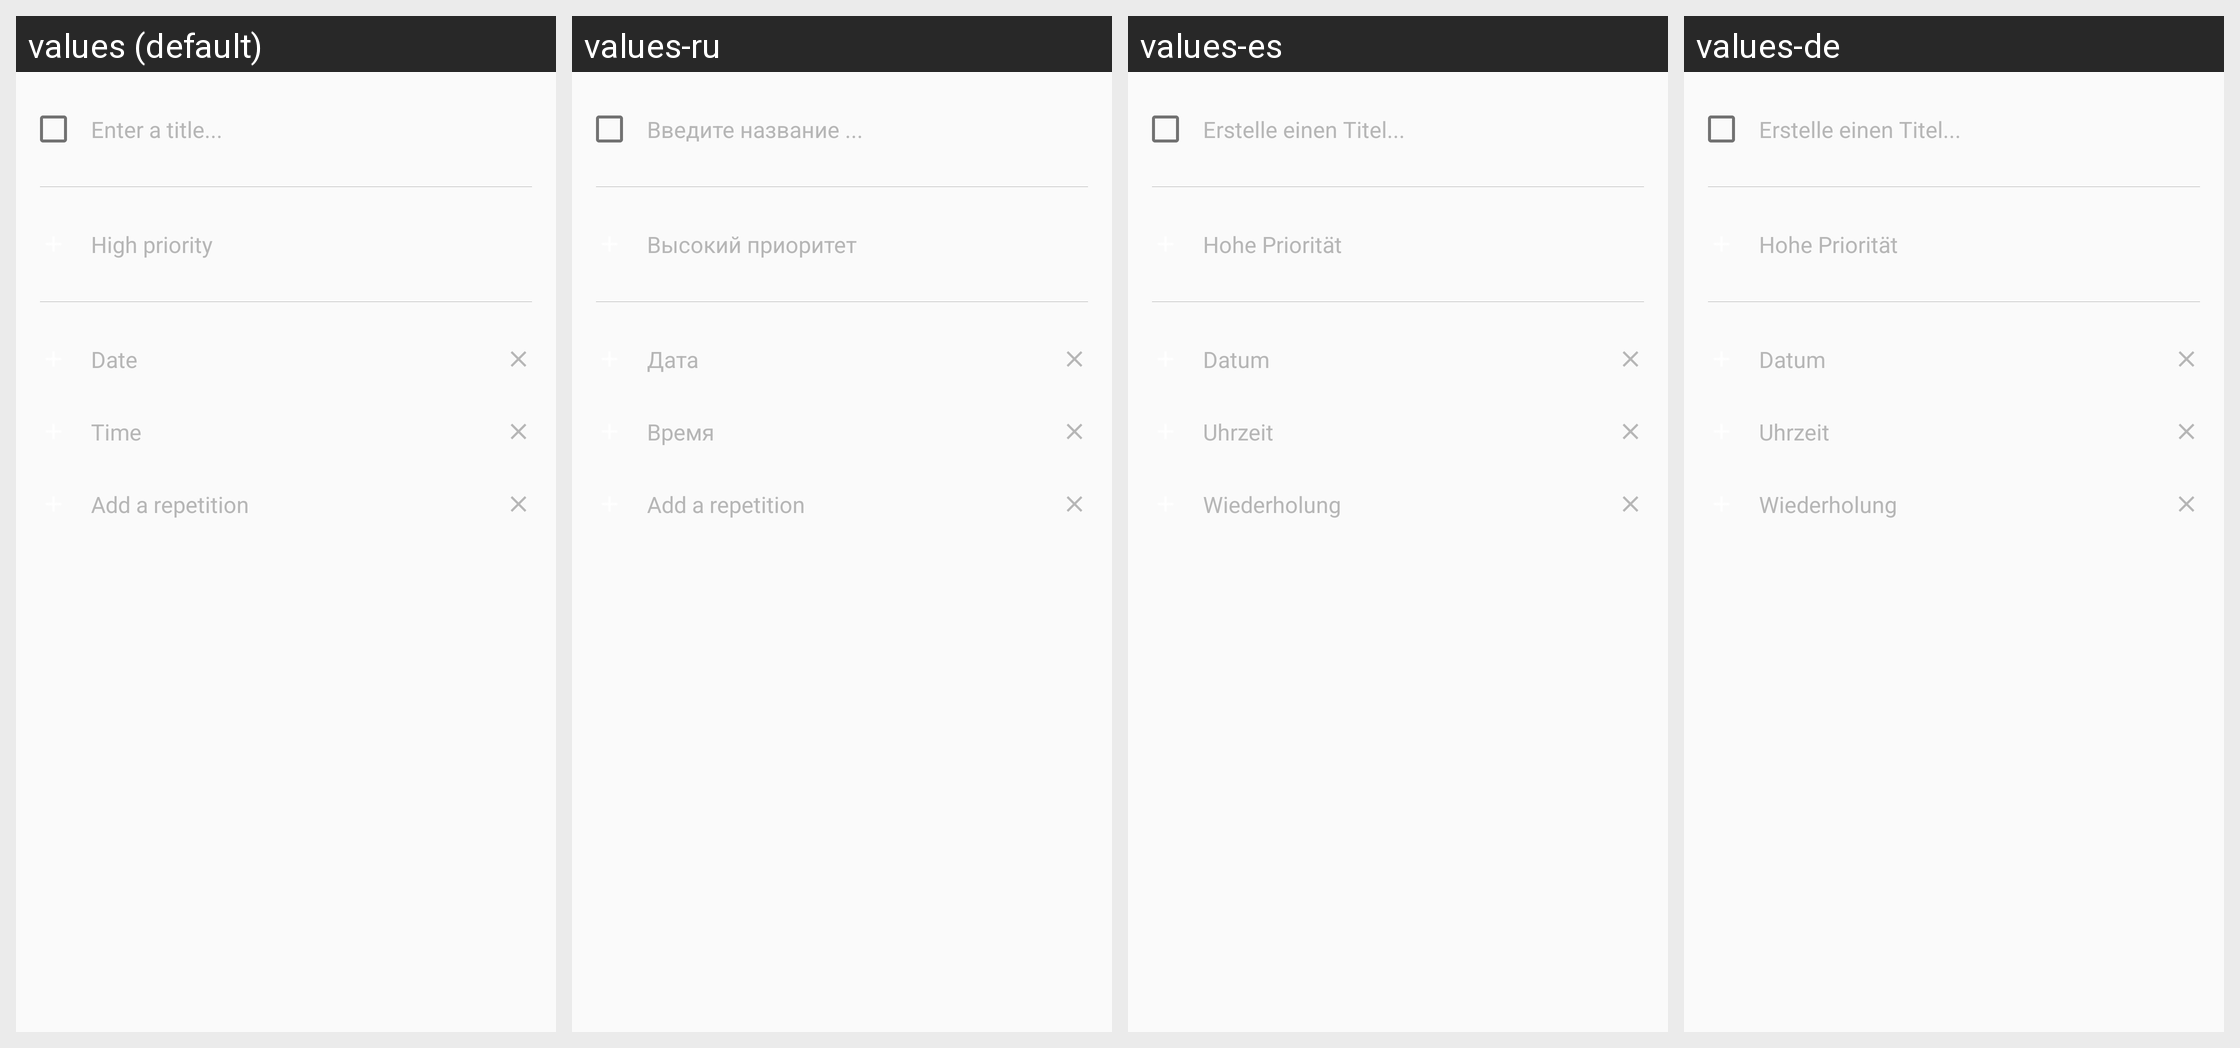

This grid shows one Android layout under several languages. Give, for every string resource on the screen, its name, the default text and each shown locale's text.
Android screen res/layout/tab_general.xml rendered under 4 locales, left to right: values (default), values-ru, values-es, values-de. Device: Nexus 5 (rendered at 1080×1920; each locale shown at half size, 540×960, under a caption strip naming it); theme AppTheme.
Other locales in the repository, not shown: values-fr, values-zh.
Strings drawn on this screen, with the default value and each locale's value (text and hints the layout hard-codes, and strings that could not be matched under every locale, appear in the picture but are not listed):

detail_subtext_title_task
  values: Enter a title...
  values-ru: Введите название ...
  values-es: Erstelle einen Titel...
  values-de: Erstelle einen Titel...

priority_high
  values: High priority
  values-ru: Высокий приоритет
  values-es: Hohe Priorität
  values-de: Hohe Priorität

detail_subtext_date
  values: Date
  values-ru: Дата
  values-es: Datum
  values-de: Datum

detail_subtext_time
  values: Time
  values-ru: Время
  values-es: Uhrzeit
  values-de: Uhrzeit

add_repeat
  values: Add a repetition
  values-ru: Add a repetition
  values-es: Wiederholung
  values-de: Wiederholung
